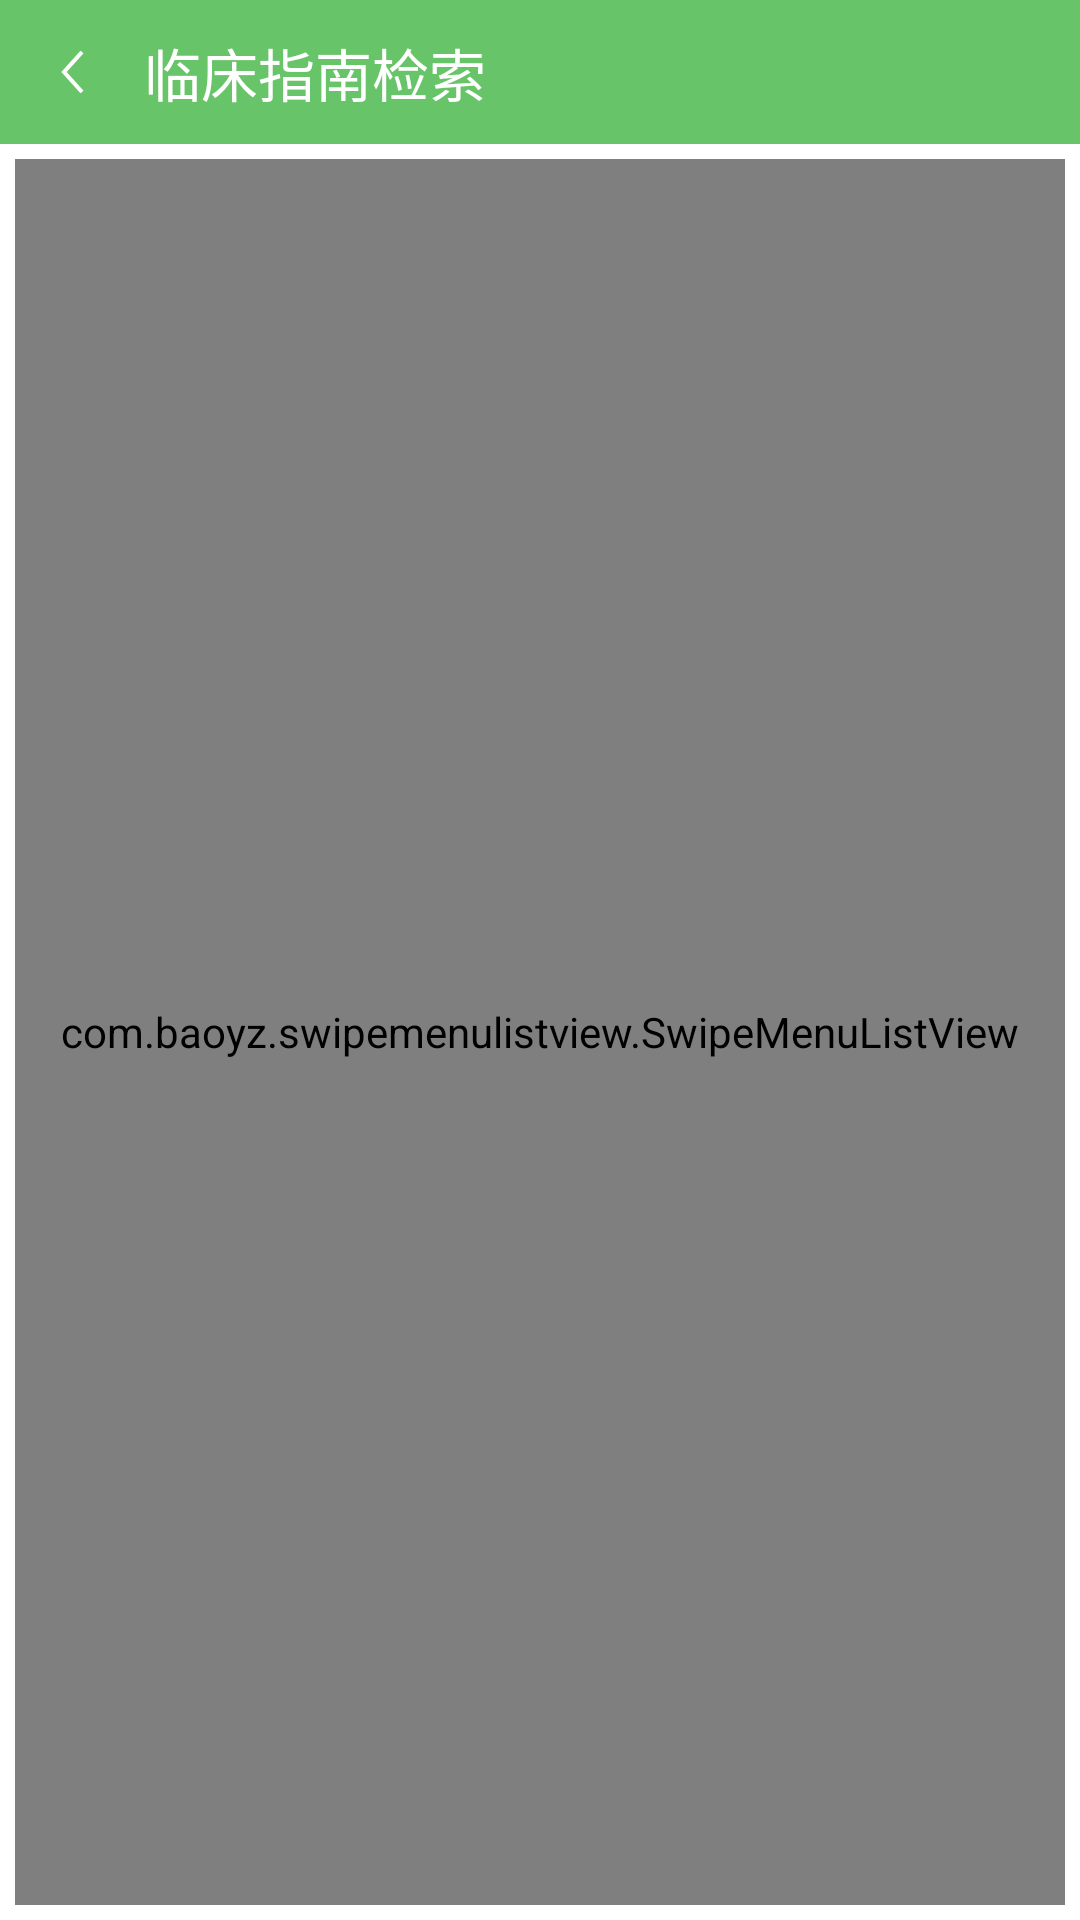

Here is an Android app screen rendered from its layout file. Give the layout XML and the strings, colors and styles it references.
<!-- AndroidManifest.xml: application theme AppTheme -->
<!-- res/layout/activity_record.xml -->
<?xml version="1.0" encoding="utf-8"?>
<LinearLayout xmlns:android="http://schemas.android.com/apk/res/android"
              android:layout_width="match_parent"
              android:layout_height="match_parent"
              android:orientation="vertical">

    <include layout="@layout/common_toolbar"/>

    <LinearLayout
        android:layout_width="match_parent"
        android:layout_height="match_parent"
        android:background="@android:color/white"
        android:orientation="vertical"
        android:padding="5dp">

        <com.baoyz.swipemenulistview.SwipeMenuListView
            android:id="@+id/record_listView"
            android:layout_width="match_parent"
            android:layout_height="match_parent"/>
    </LinearLayout>
</LinearLayout>
<!-- res/layout/common_toolbar.xml (included above) -->
<?xml version="1.0" encoding="utf-8"?>
<RelativeLayout xmlns:android="http://schemas.android.com/apk/res/android"
    android:layout_width="match_parent"
    android:layout_height="@dimen/toolbar_height"
    android:background="@color/colorPrimary">

    <ImageButton
        android:id="@+id/back_btn"
        android:layout_width="@dimen/toolbar_height"
        android:layout_height="@dimen/toolbar_height"
        android:layout_alignParentLeft="true"
        android:layout_alignParentStart="true"
        android:background="@android:color/transparent"
        android:padding="14dp"
        android:scaleType="center"
        android:src="@mipmap/ic_back" />

    <TextView
        android:id="@+id/title_tv"
        android:layout_toRightOf="@+id/back_btn"
        android:layout_toLeftOf="@+id/right_tv"
        android:layout_width="wrap_content"
        android:layout_height="wrap_content"
        android:layout_centerInParent="true"
        android:singleLine="true"
        android:text="@string/app_name"
        android:textColor="@android:color/white"
        android:textSize="19sp" />

    <TextView
        android:id="@+id/right_tv"
        android:layout_width="wrap_content"
        android:layout_height="wrap_content"
        android:layout_alignParentRight="true"
        android:layout_centerVertical="true"
        android:visibility="gone"
        android:layout_marginRight="15dp"
        android:text=""
        android:textColor="@android:color/white"
        android:textSize="15.2sp" />

</RelativeLayout>
<!-- resources referenced by this layout -->
<resources>
  <color name="colorPrimary">#68c468</color>
  <dimen name="toolbar_height">48.0dip</dimen>
  <!-- mipmap ic_back: png bitmap (mipmap-xxhdpi, 455 bytes) -->
  <string name="app_name">临床指南检索</string>
  <style name="AppTheme" parent="Theme.AppCompat.Light.NoActionBar">
          
          <item name="colorPrimary">@color/colorPrimary</item>
          <item name="colorPrimaryDark">@color/colorPrimaryDark</item>
          <item name="colorAccent">@color/colorAccent</item>
          
      </style>
  <color name="colorPrimaryDark">#68c468</color>
  <color name="colorAccent">#68c468</color>
</resources>
